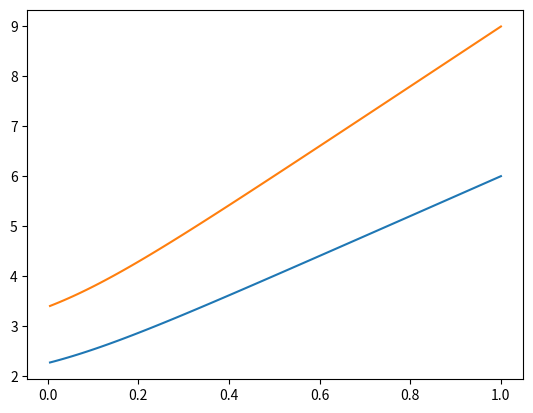
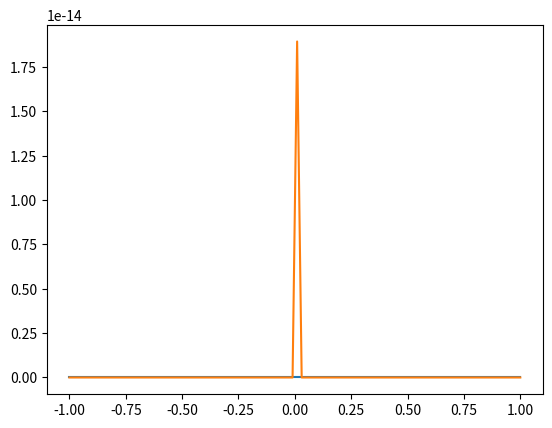
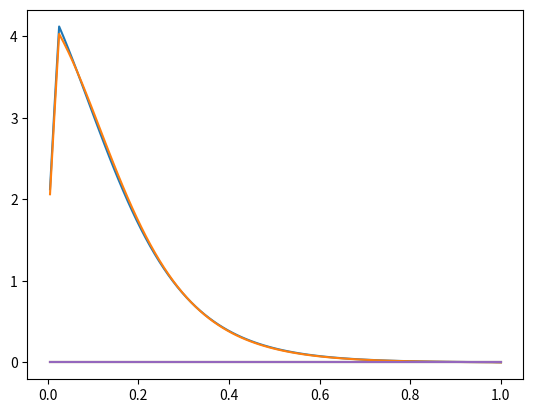

The script that saved these images, in order:
import numpy as np
from matplotlib import pyplot as plt
import sympy as sp

B_ex = 2
J_par = 1
J_tan = 1
n_max = 2 # Really n_max -1
beta_const = 0.5

def gen_spin_conf(n):
	spin_conf = np.ones([2**n, n])
	for i in range(n):
		spin_conf.T[i] = np.array([[1]*2**(i) + [-1]*2**(i)] * ((2**n)//(2**(i+1)))).flatten()
	return spin_conf

'''

def P_elem(spin_vec1, spin_vec2, Be, beta, Jp, Jt):
	A = beta*Jp * np.matmul(spin_vec1, spin_vec2)
	B = beta*Jt * np.matmul(spin_vec1, np.roll(spin_vec1, 1))
	C = (beta*Be/2) * np.sum((spin_vec1 + spin_vec2))
	return A, B, C
	#return np.exp(A + B + C)


def gen_P_matrix(P_elem, spin_conf, Be, beta, Jp, Jt):
	n = spin_conf.shape[1]
	P = np.zeros([2**n, 2**n])
	A, B, C = np.zeros([2**n, 2**n]), np.zeros([2**n, 2**n]), np.zeros([2**n, 2**n])
	for i in range(2**n):
		for j in range(2**n):
			#P[i][j] = P_elem(spin_conf[i], spin_conf[j], Be, beta, Jp, Jt)
			A[i][j], B[i][j], C[i][j] = P_elem(spin_conf[i], spin_conf[j], Be, beta, Jp, Jt)

	return P

def P_test(spin_conf, Be, beta, Jp, Jt):
	n = spin_conf.shape[1]
	A = np.zeros([2**n, 2**n])
	B = np.zeros([2**n, 2**n])
	C = np.zeros([2**n, 2**n])
	
	for i in range(2**n):
		for j in range(2**n):
			A[i][j] = beta*Jp * np.matmul(spin_conf[i], spin_conf[j])
			B[i][j] = beta*Jt * np.matmul(spin_conf[i], np.roll(spin_conf[i], 1))
			C[i][j] = (beta*Be/2) * np.sum((spin_conf[i] + spin_conf[j]))
	return A, B, C
'''

def P_fast(spin_conf, Be, beta, Jp, Jt):
	dim = spin_conf.shape[0]
	A = beta*Jp * np.matmul(spin_conf, spin_conf.T)
	B = beta*Jt * np.repeat(np.sum(spin_conf * np.apply_along_axis(np.roll, 1, spin_conf, 1), axis=1).reshape(dim,1), dim, axis=1)
	sum_vec = np.sum(spin_conf, axis=1)
	C = (1/2) * (np.tile(sum_vec, [len(sum_vec), 1]).T + sum_vec.T)
	#return A, B, C
	print(A, "\n")
	print(B, "\n")
	print(C, "\n")
	return np.exp(A + B + C)

'''
spin_conf = gen_spin_conf(3)
A, B, C = gen_P_matrix(P_elem, spin_conf, 1, 1, 1, 1)
A2, B2, C2 = P_fast(spin_conf, 1, 1, 1, 1)
A3, B3, C3 = P_test(spin_conf, 1, 1, 1, 1)
print("P_fast")
print(A2)
print(B2)
print(C2)

print("P_test")
print(A3)
print(B3)
print(C3)

print("P_right")
print(A, "A rett")
print(B, "B rett")
print(C, "C rett")
'''

'''
def max_eigen_value(beta, P_elem, spin_conf, Be, Jp=J_par, Jt=J_tan):
	P = gen_P_matrix(P_elem, spin_conf, Be, beta, Jp, Jt)
	e_vals, e_vecs = np.linalg.eig(P) 
	return np.amax(np.real(e_vals))
'''

def max_eigen_value_fast(beta, P_fast, spin_conf, Be, Jp=J_par, Jt=J_tan):
	e_vals, e_vecs = np.linalg.eig(P_fast(spin_conf, Be, beta, Jp, Jt))
	return np.amax(np.real(e_vals))


beta_vals = np.linspace(0.005, 1, 100)
B_vals = np.linspace(-1, 1, 100)
eigen_val_vec = np.zeros([n_max, 100])
eigen_val_vec_b = np.zeros([n_max, 100])
eigen_val_vec_d = np.zeros([n_max, 100])
spes_heat_vec = np.zeros([5, 100])

'''
for i in range(n_max):
	spin_conf = gen_spin_conf(i+2)
	print(i+2)
	for j in range(beta_vals.size):
		eigen_val_vec[i][j] = np.log(max_eigen_value(beta_vals[j], P_elem, spin_conf, B_ex))
		eigen_val_vec_b[i][j] = np.log(max_eigen_value(beta_const, P_elem, spin_conf, B_vals[j]))
	if i+2 <= 5:
		for k in range(beta_vals.size):
			spes_heat_vec[i] = np.gradient(np.gradient(eigen_val_vec[i], beta_vals), beta_vals)*(beta_vals[k]/(i+2))
	eigen_val_vec_d[i] = np.gradient(eigen_val_vec_b[i], B_vals)/((i+2)*beta_const)
	plt.plot(beta_vals, eigen_val_vec[i])
	print(i+1," done", n_max - i -1, " to go.")
plt.savefig("fig1.pdf")
plt.show()
'''

for i in range(n_max):
	spin_conf = gen_spin_conf(i+2)
	print(i+2)
	for j in range(beta_vals.size):
		eigen_val_vec[i][j] = np.log(max_eigen_value_fast(beta_vals[j], P_fast, spin_conf, B_ex))
		eigen_val_vec_b[i][j] = np.log(max_eigen_value_fast(beta_const, P_fast, spin_conf, B_vals[j]))
	if i+2 <= 5:
		for k in range(beta_vals.size):
			spes_heat_vec[i] = np.gradient(np.gradient(eigen_val_vec[i], beta_vals), beta_vals)*(beta_vals[k]/(i+2))
	eigen_val_vec_d[i] = np.gradient(eigen_val_vec_b[i], B_vals)/((i+2)*beta_const)
	plt.plot(beta_vals, eigen_val_vec[i])
	print(i+1," done", n_max - i -1, " to go.")
plt.savefig("fig1.pdf")
plt.show()

for elem in eigen_val_vec_d:
	plt.plot(B_vals, elem)
plt.savefig("fig2.pdf")
plt.show()

for elem in spes_heat_vec:
	plt.plot(beta_vals, elem)
plt.savefig("fig3.pdf")
plt.show()
